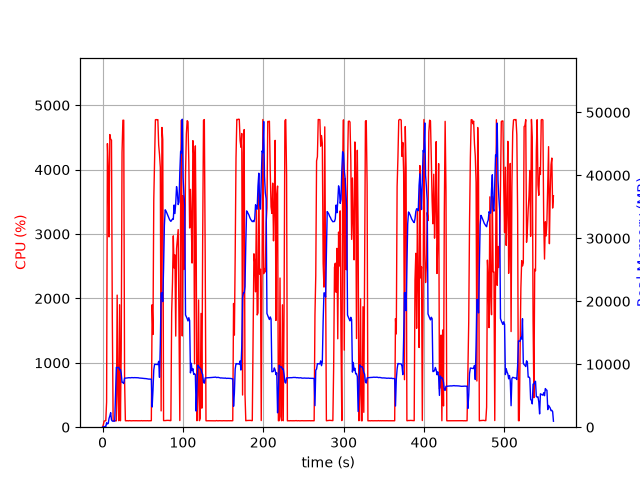

Values plotted in this chart, from the file beside it:
elapsed_time, nproc, cpu, mem_real, mem_virtual
4.673004150390625e-05, 1, 0.0, 11.86, 3187
1.008, 2, 40.7, 64.8, 177.1
2.018, 1, 96.0, 59.79, 158.6
3.029, 1, 98.9, 117.8, 234.6
4.039, 1, 100.0, 91.2, 770.7
5.048, 1, 391.4, 713, 4798
6.061, 1, 4405, 523.2, 5182
7.068, 1, 4027, 591.8, 5210
8.079, 1, 2955, 1394, 7082
9.088, 1, 4545, 1798, 7082
10.11, 1, 4471, 2312, 8618
11.13, 1, 4460, 1164, 8618
12.15, 1, 1705, 965.7, 9690
13.15, 1, 100.3, 966.6, 9690
14.16, 1, 99.3, 966.6, 9690
15.17, 1, 100.4, 966.6, 9690
16.17, 1, 100.2, 5342, 25368
17.18, 1, 99.2, 9518, 25368
18.19, 1, 2052, 9454, 25368
19.22, 1, 504.9, 9482, 25445
20.22, 1, 100.2, 9498, 25445
21.23, 1, 1902, 9114, 25488
22.24, 1, 100.2, 9174, 25488
23.25, 1, 1190, 8555, 25491
24.25, 1, 4268, 7111, 25491
25.31, 1, 4767, 7092, 25491
26.36, 1, 4768, 6945, 25491
27.41, 1, 740.6, 7783, 26310
28.42, 1, 100.3, 7792, 26310
29.43, 1, 99.2, 7810, 26310
30.44, 1, 101.1, 7817, 26310
31.44, 1, 99.3, 7837, 26310
32.45, 1, 99.2, 7855, 26310
33.46, 1, 102.3, 7858, 26310
34.47, 1, 100.2, 7841, 26310
35.47, 1, 99.2, 7861, 26310
36.48, 1, 100.2, 7879, 26310
37.49, 1, 100.0, 7859, 26310
38.5, 1, 101.0, 7855, 26310
39.51, 1, 100.0, 7873, 26310
40.52, 1, 100.1, 7870, 26310
41.53, 1, 101.0, 7849, 26310
42.54, 1, 100.0, 7849, 26310
43.55, 1, 100.1, 7867, 26310
44.56, 1, 100.0, 7849, 26310
45.57, 1, 101.1, 7812, 26310
46.58, 1, 100.1, 7806, 26310
47.59, 1, 100.0, 7810, 26310
48.6, 1, 102.0, 7796, 26310
49.61, 1, 99.1, 7772, 26310
50.62, 1, 101.0, 7750, 26310
51.63, 1, 100.1, 7748, 26310
52.64, 1, 101.1, 7722, 26310
53.65, 1, 100.1, 7725, 26310
54.66, 1, 101.0, 7700, 26310
55.67, 1, 101.0, 7668, 26310
56.67, 1, 101.1, 7650, 26310
57.69, 1, 98.9, 7636, 26310
58.7, 1, 101.0, 7641, 26310
59.7, 1, 100.1, 7625, 26310
... 495 more rows
